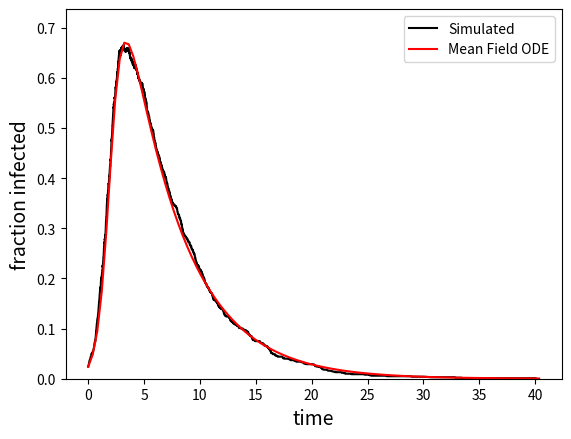

The script that saved this image:
import numpy as np
import matplotlib.pyplot as plt

# create an object called a 'node'
class node(object):
  # automatically initialize using prob supplied
  def __init__(self, Pr_S, Pr_I, Pr_R):
    x = np.random.choice( np.array(['S', 'I', 'R']), p = np.array([Pr_S, Pr_I, Pr_R]) )
    if x == 'S':
      self.Susceptible = True
      self.Infective = False
      self.Recovered = False
    elif x =='I':
      self.Susceptible = False
      self.Infective = True
      self.Recovered = False
    else:
      self.Susceptible = False
      self.Infective = False
      self.Recovered = True
    # list of all neighbours
    self.nbrs=[]

# Parameters
#############
pop_size = 1000
Pr_S = 0.98
Pr_I = 1.0 - Pr_S
Pr_R = 0.0
beta = 2.0
gamma = 0.2

# Establish Network
####################
Pr_Edge = 0.05
adj = np.zeros( (pop_size,pop_size), dtype=bool )
for row in range( 1, pop_size ):
  for col in range( row ):
    x = np.random.binomial( 1, Pr_Edge )
    if x == 1:
      adj[row,col] = True
adj = adj + np.transpose(adj)

# Initialize Individuals' State
################################
individual = []
for i in range(pop_size):
  individual = np.append( individual, node(Pr_S, Pr_I, Pr_R) )

for i in range(pop_size):
  individual[i].nbrs = np.arange(pop_size)[ adj[i,:] ]

# Evolve Population Forward in Time
####################################
I_data=np.array([])
t_data=np.array([])

t_elapsed = 0.0
indices = np.arange(pop_size)

# report number of infectives
count=0
for i in indices:
  if individual[i].Infective:
    count+=1

while count > 0:
  # record data
  t_data=np.append(t_data, t_elapsed)
  I_data=np.append(I_data, count)

  # time elapsed between events
  rate = 1.0 / ( (beta+gamma)*count )
  t_elapsed += np.random.exponential( rate )

  # determine what the next event was
  np.random.shuffle(indices)
  for i in indices:
    if individual[i].Infective:
      x=np.random.binomial( 1,gamma/(beta+gamma) )
      if x == 1:
        # recovery
        individual[i].Infective = False
        individual[i].Recovered = True
        count -= 1
      else:
        # transmission
        if len( individual[i].nbrs ) >0:
          nbr_idx = np.random.choice( individual[i].nbrs )
          if individual[nbr_idx].Susceptible:
            individual[nbr_idx].Susceptible = False
            individual[nbr_idx].Infective = True
            count += 1
      break

# Solve Mean Field ODEs
########################
from scipy.integrate import odeint

def sir_eqns( y, x, const1, const2 ):
  u, v = y
  dydt = [ -const1*u*v, const1*u*v - const2*v ]
  return dydt

y0 = [ 1.0 - I_data[0]/pop_size, I_data[0]/pop_size ]
t_vals = np.linspace(0.0, t_elapsed, 101)
soln = odeint(sir_eqns, y0, t_vals, args=(beta, gamma) )

# plot epidemic curve
sim, = plt.plot(t_data, I_data/float(pop_size), '-k', label='Simulated')
ode, =plt.plot(t_vals, soln[:,1], '-r', label='Mean Field ODE')
max1 = np.max( I_data/float(pop_size) )
max2 = np.max(soln[:,1])
my_max = np.max( [max1, max2] )
plt.ylim([0, 1.10*my_max])
plt.xlabel("time", fontsize=14)
plt.ylabel("fraction infected", fontsize=14)
plt.legend(handles=[sim, ode])
plt.show()

